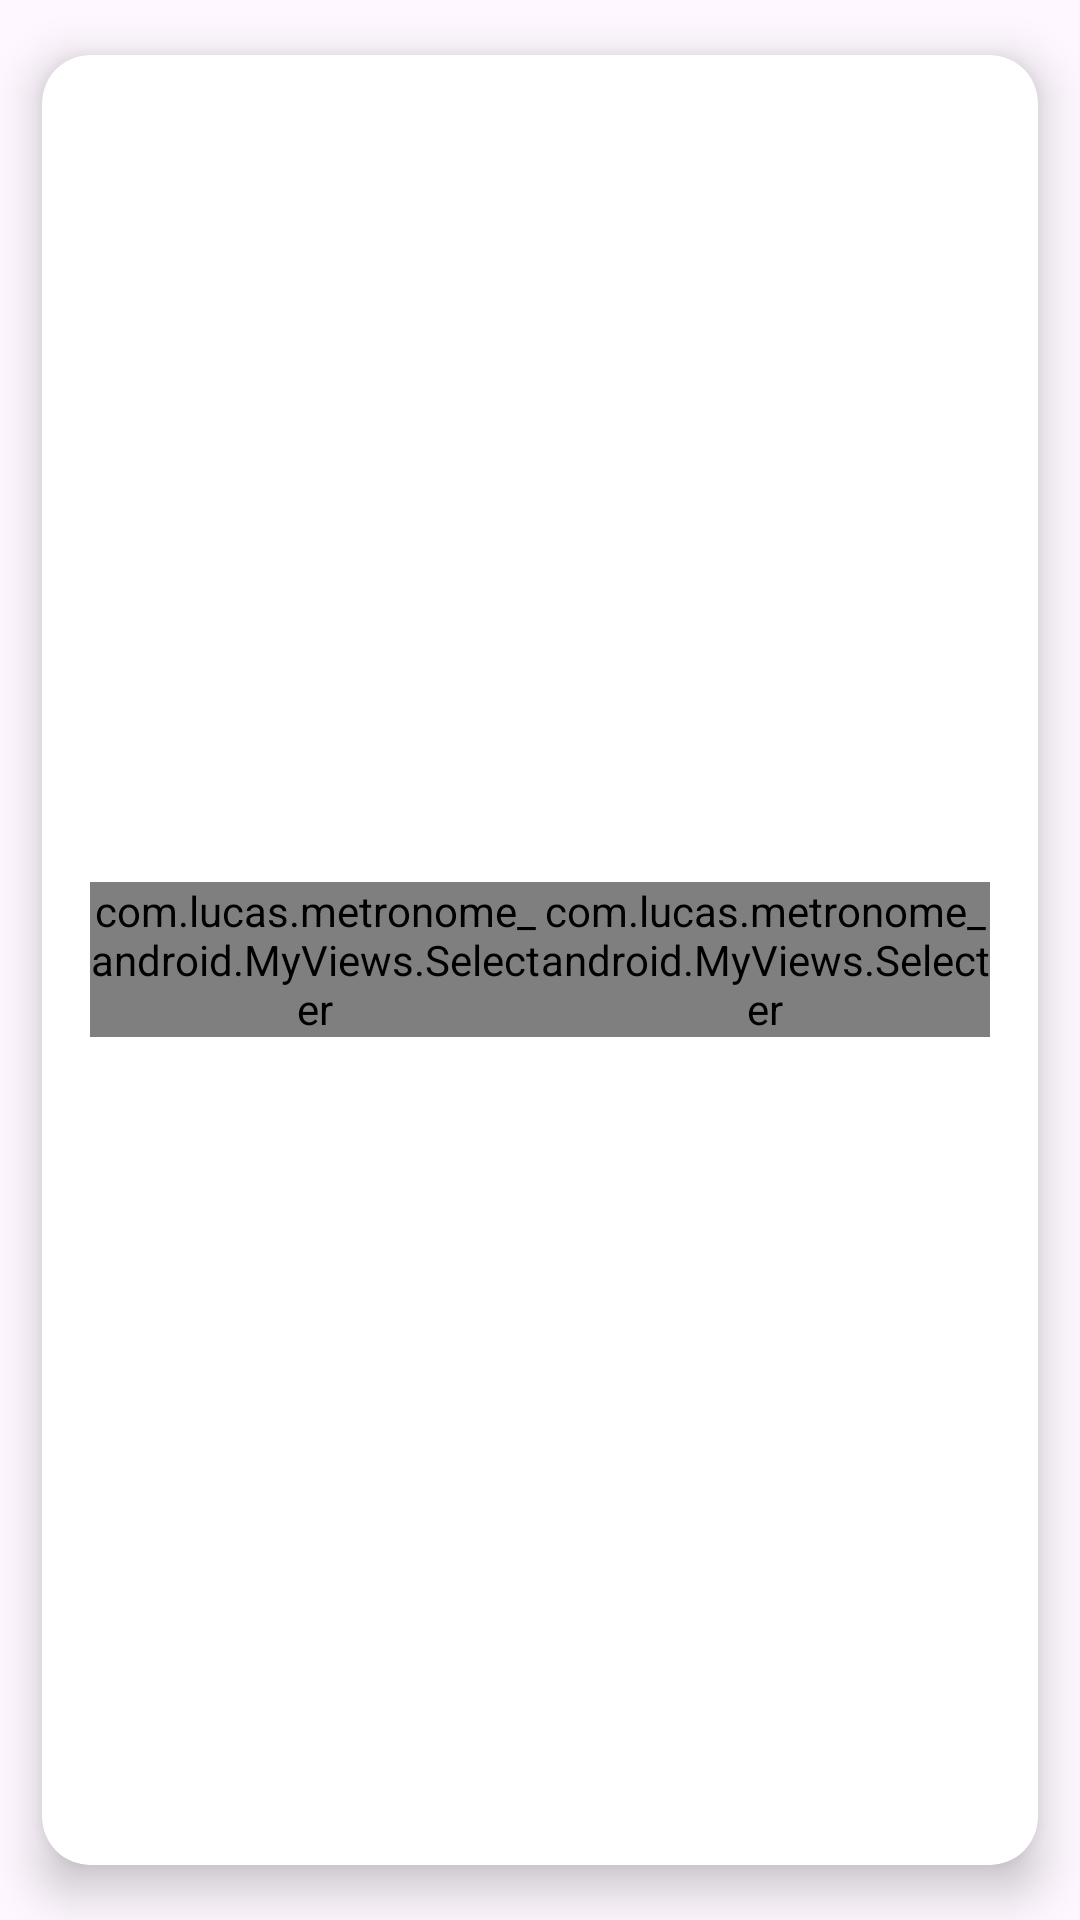

Android layout source for this screen:
<!-- AndroidManifest.xml: application theme Theme.Metronome_android -->
<!-- res/layout/activity_setting.xml -->
<?xml version="1.0" encoding="utf-8"?>
<FrameLayout xmlns:android="http://schemas.android.com/apk/res/android"
    android:layout_width="match_parent"
    android:layout_height="match_parent"
    xmlns:app="http://schemas.android.com/apk/res-auto">

    <androidx.cardview.widget.CardView
        android:id="@+id/settingBar"
        android:layout_width="fill_parent"
        android:layout_height="fill_parent"
        android:layout_gravity="top"
        app:cardCornerRadius="16dp"
        app:cardElevation="9dp"
        app:cardBackgroundColor="@color/white"
        app:cardUseCompatPadding="true"
        android:transitionName="settingArea">

            <FrameLayout
                android:layout_width="match_parent"
                android:layout_height="match_parent">

                <LinearLayout
                    android:layout_width="match_parent"
                    android:layout_height="match_parent"
                    android:orientation="horizontal"
                    android:padding="16dp">

                    <com.lucas.metronome_android.MyViews.Selecter
                        android:id="@+id/setTextLeft"
                        android:layout_width="wrap_content"
                        android:layout_height="wrap_content"
                        android:layout_gravity="center"
                        android:layout_weight="0.5"
                        android:clickable="false"/>

                    <com.lucas.metronome_android.MyViews.Selecter
                        android:id="@+id/setTextRight"
                        android:layout_width="wrap_content"
                        android:layout_height="wrap_content"
                        android:layout_gravity="center"
                        android:layout_weight="0.5"
                        android:clickable="false"
                        android:focusableInTouchMode="false"/>

                </LinearLayout>

                <ImageView
                    android:id="@+id/grayBar"
                    android:layout_width="match_parent"
                    android:layout_height="50dp"
                    android:src="@drawable/gray_rectangle"
                    android:layout_gravity="center"
                    android:alpha="0"
                    android:layout_marginHorizontal="30dp" />

                <LinearLayout
                    android:id="@+id/btnLayout"
                    android:layout_width="wrap_content"
                    android:layout_height="110dp"
                    android:orientation="vertical"
                    android:layout_gravity="bottom|center"
                    android:layout_marginBottom="170dp"

                    android:alpha="0">

                    <Button
                        android:layout_width="wrap_content"
                        android:layout_height="wrap_content"
                        android:text="音色1"/>

                    <Button
                        android:id="@+id/confirmBtn"
                        android:layout_width="wrap_content"
                        android:layout_height="wrap_content"
                        android:layout_marginTop="10dp"
                        android:text="确定"/>

                </LinearLayout>

            </FrameLayout>



    </androidx.cardview.widget.CardView>

</FrameLayout>
<!-- resources referenced by this layout -->
<resources>
  <!-- drawable gray_rectangle (drawable) -->
  <?xml version="1.0" encoding="utf-8"?>
  <shape xmlns:android="http://schemas.android.com/apk/res/android">
      <solid android:color="#7A7A7A"/> 
      <corners android:radius="8dp"/> 
  </shape>
  <style name="Theme.Metronome_android" parent="Base.Theme.Metronome_android" />
  <style name="Base.Theme.Metronome_android" parent="Theme.Material3.DayNight.NoActionBar">
          
          
  
          <item name="android:windowTranslucentStatus">true</item>
          <item name="android:windowTranslucentNavigation">true</item>
          <item name="android:statusBarColor">@android:color/transparent</item>
          <item name="android:navigationBarColor">@android:color/transparent</item>
  
          
          <item name="android:windowActivityTransitions">true</item>
  
          
          <item name="android:windowEnterTransition">@transition/enter_transition</item>
          <item name="android:windowExitTransition">@transition/exit_transition</item>
  
      </style>
  <!-- not gathered from this repository: default colours our renderer supplied (Android Studio template values) -->
  <color name="white">#FFFFFFFF</color>
</resources>
